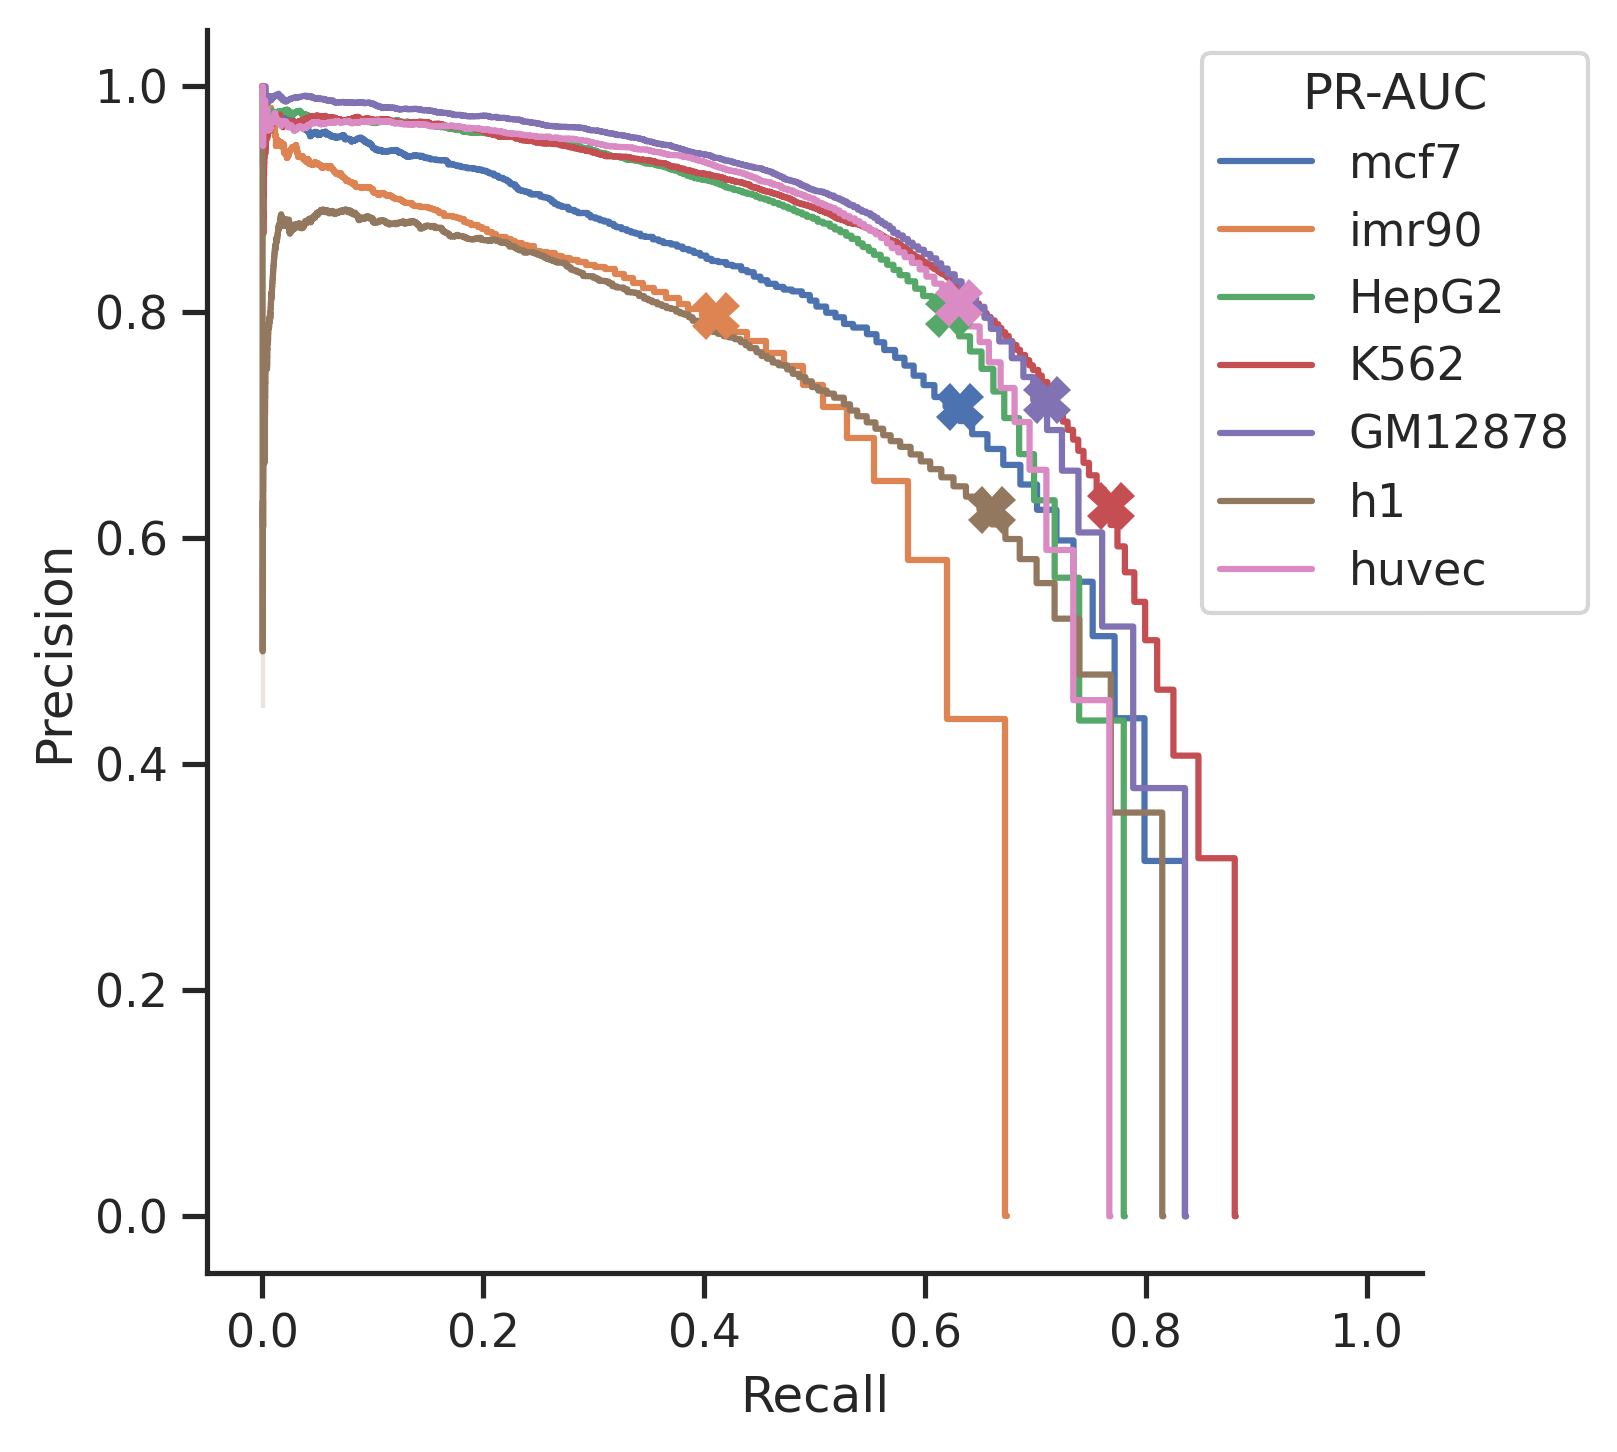

The file beside this chart, header and first rows:
Precision, Recall, threshold, sample
0.7164, 0.6313, 11, mcf7
0.7965, 0.4106, 11, imr90
0.7984, 0.6217, 10, HepG2
0.6288, 0.768, 8, K562
0.7222, 0.7105, 5, GM12878
0.6251, 0.6604, 7, h1
0.8088, 0.6311, 9, huvec
